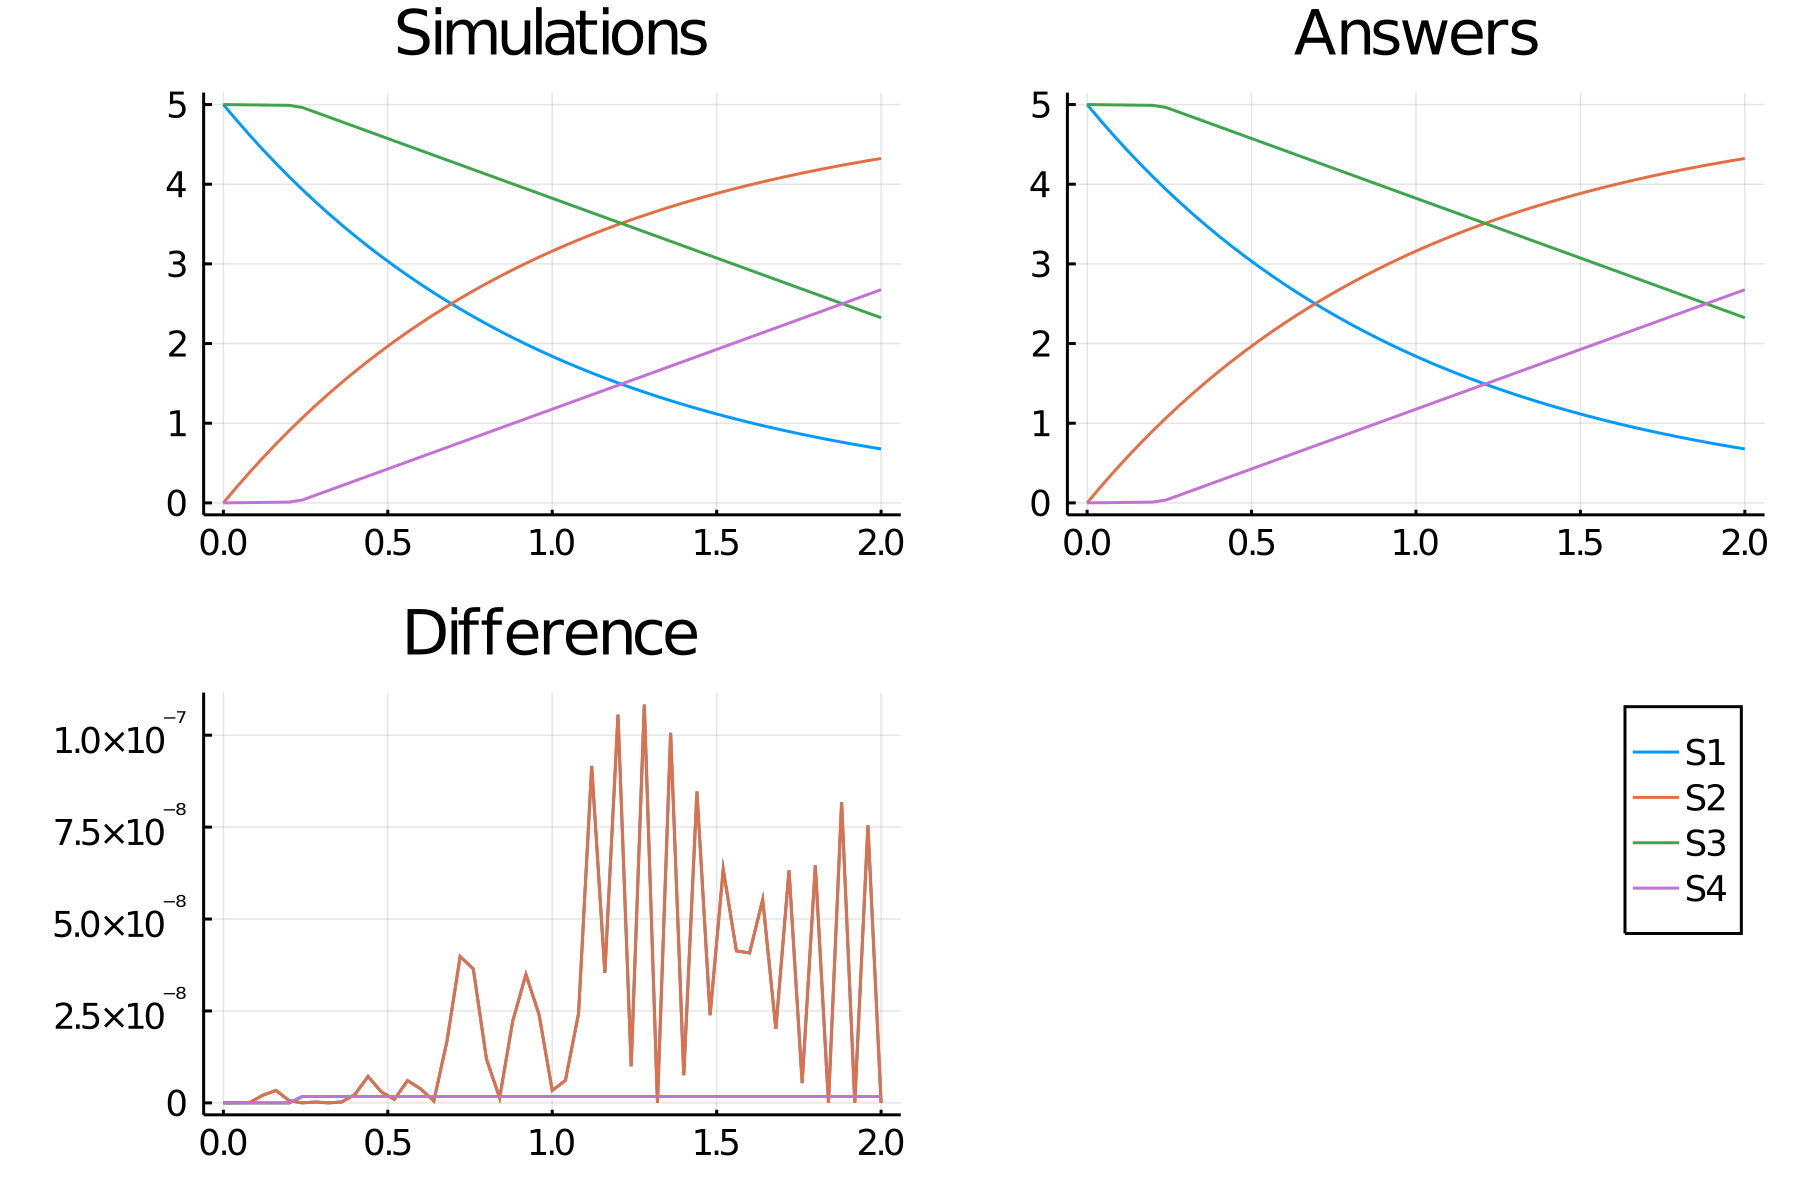

The table this chart was drawn from, first rows:
time, S1_, S2_, S3_, S4_
0.0, 5.0, 0.0, 5.0, 0.0
0.04, 4.804, 0.1961, 4.998, 0.002
0.08, 4.616, 0.3844, 4.996, 0.004
0.12, 4.435, 0.5654, 4.994, 0.006
0.16, 4.261, 0.7393, 4.992, 0.008
0.2, 4.094, 0.9063, 4.99, 0.01
0.24, 3.933, 1.067, 4.964, 0.03644
0.28, 3.779, 1.221, 4.904, 0.09644
0.32, 3.631, 1.369, 4.844, 0.1564
0.36, 3.488, 1.512, 4.784, 0.2164
0.4, 3.352, 1.648, 4.724, 0.2764
0.44, 3.22, 1.78, 4.664, 0.3364
0.48, 3.094, 1.906, 4.604, 0.3964
0.52, 2.973, 2.027, 4.544, 0.4564
0.56, 2.856, 2.144, 4.484, 0.5164
0.6, 2.744, 2.256, 4.424, 0.5764
0.64, 2.636, 2.364, 4.364, 0.6364
0.68, 2.533, 2.467, 4.304, 0.6964
0.72, 2.434, 2.566, 4.244, 0.7564
0.76, 2.338, 2.662, 4.184, 0.8164
0.8, 2.247, 2.753, 4.124, 0.8764
0.84, 2.159, 2.841, 4.064, 0.9364
0.88, 2.074, 2.926, 4.004, 0.9964
0.92, 1.993, 3.007, 3.944, 1.056
0.96, 1.914, 3.086, 3.884, 1.116
1.0, 1.839, 3.161, 3.824, 1.176
1.04, 1.767, 3.233, 3.764, 1.236
1.08, 1.698, 3.302, 3.704, 1.296
1.12, 1.631, 3.369, 3.644, 1.356
1.16, 1.567, 3.433, 3.584, 1.416
1.2, 1.506, 3.494, 3.524, 1.476
1.24, 1.447, 3.553, 3.464, 1.536
1.28, 1.39, 3.61, 3.404, 1.596
1.32, 1.336, 3.664, 3.344, 1.656
1.36, 1.283, 3.717, 3.284, 1.716
1.4, 1.233, 3.767, 3.224, 1.776
1.44, 1.185, 3.815, 3.164, 1.836
1.48, 1.138, 3.862, 3.104, 1.896
1.52, 1.094, 3.906, 3.044, 1.956
1.56, 1.051, 3.949, 2.984, 2.016
1.6, 1.009, 3.991, 2.924, 2.076
1.64, 0.9699, 4.03, 2.864, 2.136
1.68, 0.9319, 4.068, 2.804, 2.196
1.72, 0.8953, 4.105, 2.744, 2.256
1.76, 0.8602, 4.14, 2.684, 2.316
1.8, 0.8265, 4.174, 2.624, 2.376
1.84, 0.7941, 4.206, 2.564, 2.436
1.88, 0.763, 4.237, 2.504, 2.496
1.92, 0.733, 4.267, 2.444, 2.556
1.96, 0.7043, 4.296, 2.384, 2.616
2.0, 0.6767, 4.323, 2.324, 2.676
